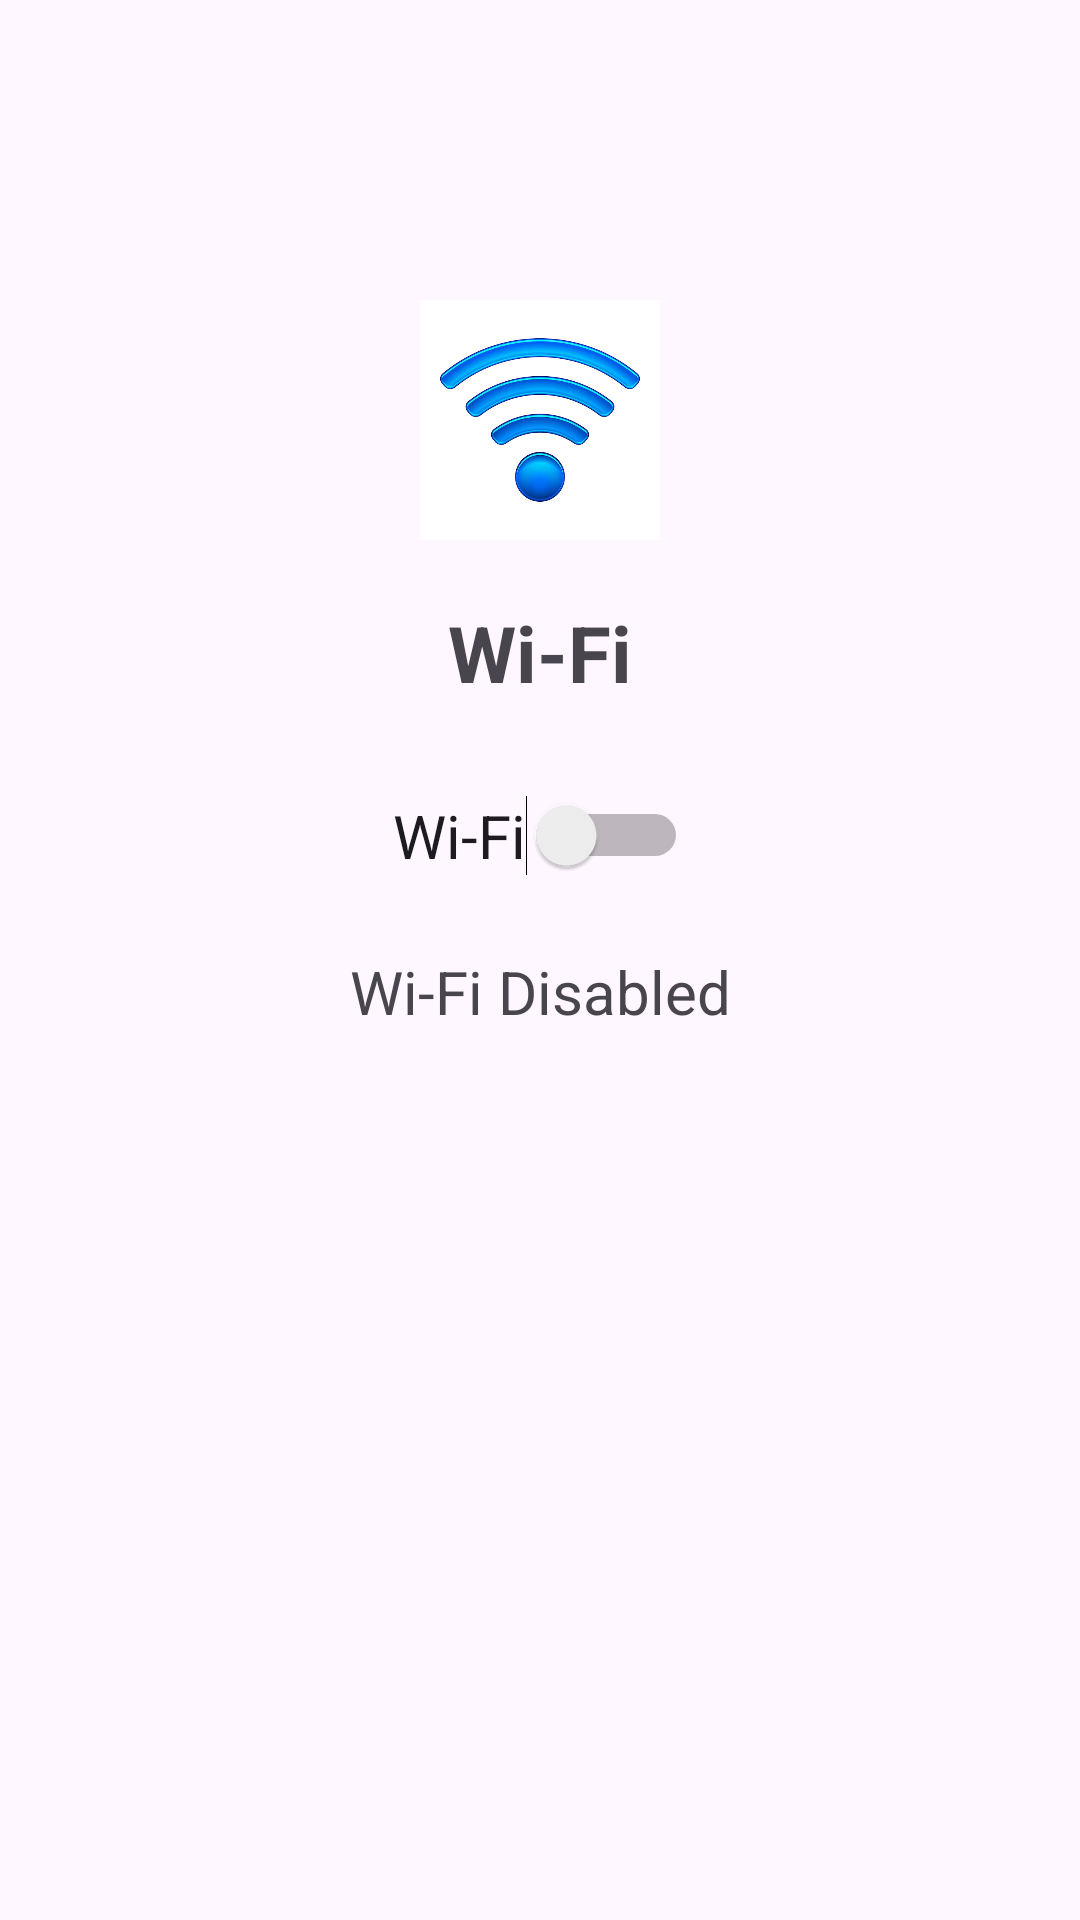

Layout XML and referenced resources for this Android screen:
<!-- AndroidManifest.xml: application theme Theme.Practical2108 -->
<!-- res/layout/activity_switch.xml -->
<?xml version="1.0" encoding="utf-8"?>
<androidx.constraintlayout.widget.ConstraintLayout
    xmlns:android="http://schemas.android.com/apk/res/android"
    xmlns:app="http://schemas.android.com/apk/res-auto"
    xmlns:tools="http://schemas.android.com/tools"
    android:layout_width="match_parent"
    android:layout_height="match_parent"
    android:padding="20dp"
    tools:context=".SwitchActivity">

    <ImageView
        android:id="@+id/imgWifi"
        android:layout_width="80dp"
        android:layout_height="80dp"
        android:src="@drawable/wifi"
        android:contentDescription="Wi-Fi Icon"
        app:layout_constraintTop_toTopOf="parent"
        app:layout_constraintStart_toStartOf="parent"
        app:layout_constraintEnd_toEndOf="parent"
        android:layout_marginTop="80dp" />

    <TextView
        android:id="@+id/txtTitle"
        android:layout_width="wrap_content"
        android:layout_height="wrap_content"
        android:text="Wi-Fi"
        android:textSize="26sp"
        android:textStyle="bold"
        app:layout_constraintTop_toBottomOf="@id/imgWifi"
        app:layout_constraintStart_toStartOf="parent"
        app:layout_constraintEnd_toEndOf="parent"
        android:layout_marginTop="20dp" />

    <Switch
        android:id="@+id/switchWifi"
        android:layout_width="wrap_content"
        android:layout_height="wrap_content"
        android:text="Wi-Fi"
        android:textSize="20sp"
        app:layout_constraintTop_toBottomOf="@id/txtTitle"
        app:layout_constraintStart_toStartOf="parent"
        app:layout_constraintEnd_toEndOf="parent"
        android:layout_marginTop="30dp" />

    <TextView
        android:id="@+id/txtStatus"
        android:layout_width="wrap_content"
        android:layout_height="wrap_content"
        android:text="Wi-Fi Disabled"
        android:textSize="20sp"
        app:layout_constraintTop_toBottomOf="@id/switchWifi"
        app:layout_constraintStart_toStartOf="parent"
        app:layout_constraintEnd_toEndOf="parent"
        android:layout_marginTop="25dp" />

</androidx.constraintlayout.widget.ConstraintLayout>
<!-- resources referenced by this layout -->
<resources>
  <!-- drawable wifi: png bitmap (drawable, 165238 bytes) -->
  <style name="Theme.Practical2108" parent="Base.Theme.Practical2108" />
  <style name="Base.Theme.Practical2108" parent="Theme.Material3.DayNight.NoActionBar">
          
          
      </style>
</resources>
